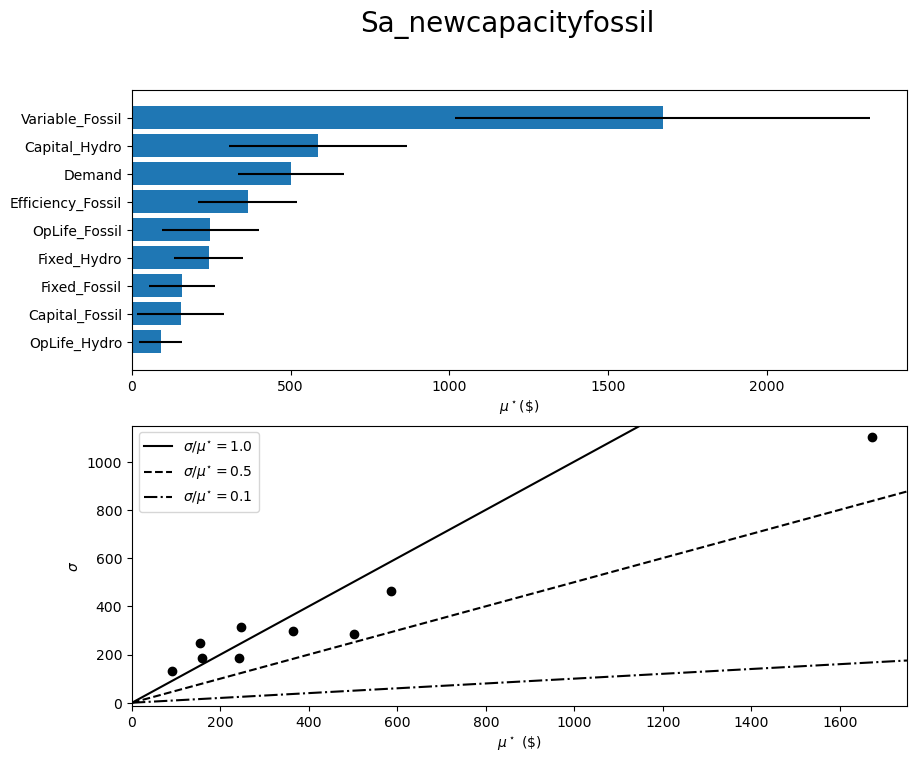

Values plotted in this chart, from the file beside it:
, mu, mu_star, sigma, mu_star_conf
Capital_Hydro, 586.3, 586.3, 464.8, 279.8
Capital_Fossil, -153.4, 153.4, 246.4, 137.6
Fixed_Hydro, 241.2, 241.2, 184.3, 109.8
Fixed_Fossil, -158.3, 158.3, 184.5, 104.2
Variable_Fossil, -1673, 1673, 1101, 653.2
Efficiency_Fossil, -364.3, 364.3, 296.9, 156
OpLife_Hydro, -91.01, 91.01, 132.2, 67.75
OpLife_Fossil, -196.6, 246.8, 313.9, 152.8
Demand, 501.6, 501.6, 286.7, 166.9
